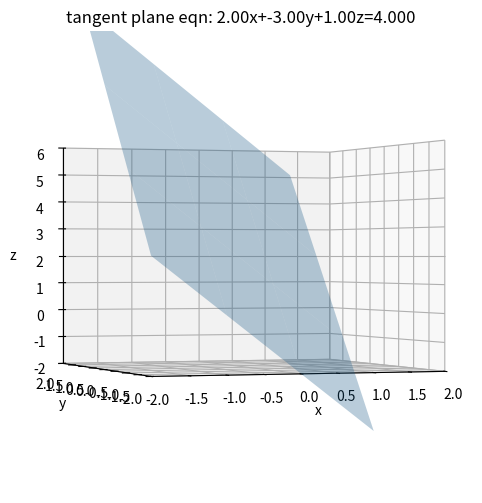
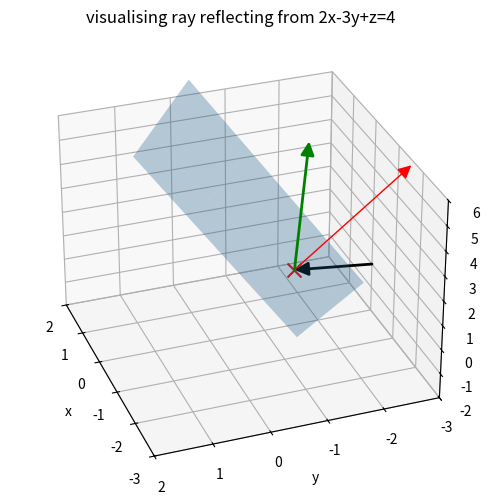
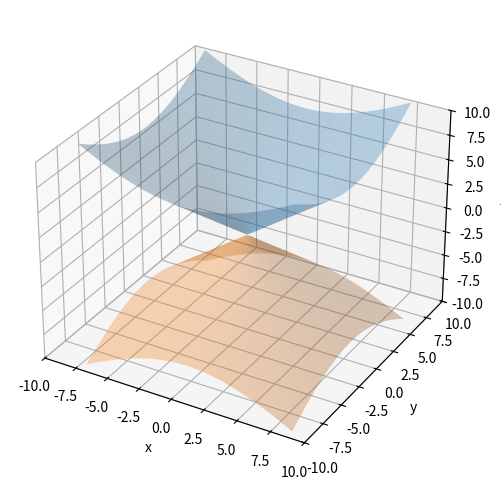
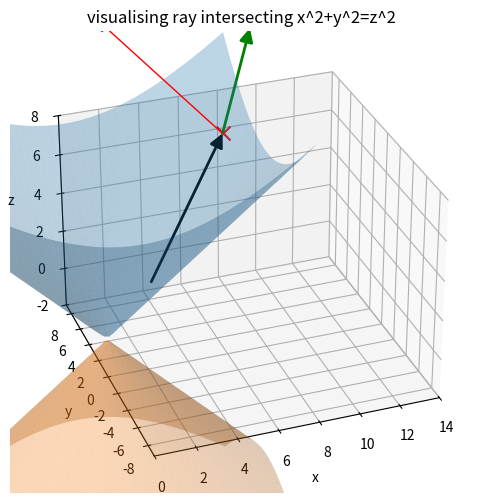

Reproduce these figures in Python, in order.
#!/usr/bin/env python
# coding: utf-8

# # Ray reflection
# 
# On this course so far, we have learned how to examine a range of surfaces (standard mathematical objects like planes spheres and cones; surface patches; 2D boxes; 3D parallelogram plane segments and triangular plane segments). We have also learned how to detect intersections between rays and these objects (and calculate normals at any intersection locations).
# 
# Now we will consider ray behaviour **after** intersecting an object. In this workbook we will review how to calculate the path of a ray which **reflects** off an object.
# 

# In[1]:


## Libraries
get_ipython().run_line_magic('matplotlib', 'inline')
import numpy as np
import matplotlib.pyplot as plt
import sympy as sym
from matplotlib.patches import FancyArrowPatch
from mpl_toolkits.mplot3d import Axes3D, proj3d
from mpl_toolkits.mplot3d.art3d import Poly3DCollection


# 3D arrows will again prove useful:

# In[2]:


class Arrow3D(FancyArrowPatch):
    def __init__(self, xs, ys, zs, *args, **kwargs):
        super().__init__((0,0), (0,0), *args, **kwargs)
        self._verts3d = xs, ys, zs

    def do_3d_projection(self, renderer=None):
        xs3d, ys3d, zs3d = self._verts3d
        xs, ys, zs = proj3d.proj_transform(xs3d, ys3d, zs3d, self.axes.M)
        self.set_positions((xs[0],ys[0]),(xs[1],ys[1]))

        return np.min(zs)


# ## Background
# 
# In the lectures we saw that the path of a ray after intersecting an object could be determined by knowing the incident vector direction, ${\mathbf{\vec{u}}}$ and the normal vector to the surface at the point of intersection ${\mathbf{\vec{n}}}$. If these are known, the reflected ray would travel along the vector ${\mathbf{\vec{v}}}$, which can be calculated according to:
# 
# $$
# {\mathbf{\vec{v}}}={\mathbf{\vec{u}}}-2\left({{\mathbf{\vec{u}}}\cdot{\mathbf{\vec{n}}}}\right)\frac{{\mathbf{\vec{n}}}}{|{\mathbf{\vec{n}}}|^2}
# $$
# 
# To examine the implications of this formula, we'll use two examples. We'll create a simple example using reflection from a plane, then used a more complicated example from the lectures.
# 
# 

# In[3]:


def v(u,n):
    # reads in incident vector u and normal vector n
    # calculates v from reflection formula
    temp = 2 * u.dot(n) * n / np.linalg.norm(n) / np.linalg.norm(n)
    v = u - temp 
    return v


# This formula makes use of normals. In the lectures we also saw to use the gradient function $\nabla{\phi}$ to evaluate the normal to a scalar surface $\phi$. In case we use this in the examples, we'll first define a function which returns this quantity if we input a scalar function.

# In[4]:


x, y, z  = sym.Symbol('x'), sym.Symbol('y'), sym.Symbol('z')  #coordinates

def grad(phi):
    # gradient operator acting on scalar function phi(x,y,z)
    gradphi = [sym.diff(phi,x), sym.diff(phi,y), sym.diff(phi,z)]
    return gradphi


# ## Example 1: Reflection from a plane
# 
# **Determine the reflected ray equation for a ray incident upon the plane $2x-3y+z=4$ with equation**
# 
# $$
# \begin{align}
#     {\mathbf{\vec{r}}} &=
#           \begin{pmatrix}
#            0 \\           
#            3 \\
#            -3
#           \end{pmatrix} +t
#           \begin{pmatrix}
#            -1 \\
#            -3 \\
#            2
#          \end{pmatrix}
#   \end{align}
# $$
# 
# (this is a modified version of Example 1 from the lectures).
# 
# Our first step is going to be to visualise the plane and the ray:

# In[5]:


peqn = 2*x-3*y+1*z-4
pn = np.array(grad(peqn),dtype=np.float32)
d = -peqn.subs([(x, 0), (y, 0), (z, 0)])
tpeqn = "tangent plane eqn: {:.2f}x+{:.2f}y+{:.2f}z={:.3f}".format(pn[0],pn[1],pn[2],float(d))

xlim = -2,2
ylim = -2,2
zlim = -2,6
xx, yy = np.meshgrid(np.arange(*xlim), np.arange(*ylim))
zz = (d - pn[0] * xx - pn[1] * yy) / pn[2]
#zz[zz>6] = np.nan
#zz[zz<-2] = np.nan

# plot
fig, ax = plt.subplots(subplot_kw={"projection": "3d"}, figsize=(12,6))
ax.view_init(elev=0, azim=250, roll=0)
ax.set_xlim(*xlim)
ax.set_ylim(*ylim)
ax.set_zlim(*zlim)
ax.plot_surface(xx, yy, zz, alpha=0.3, label='tangent plane')
ax.title.set_text(tpeqn)
#ax.legend()
ax.set_xlabel("x")
ax.set_ylabel("y")
ax.set_zlabel("z")
plt.show()


# We have created our plane as expected (note that this type of plane is infinite in extent, and hence Python struggles to know how to plot this).
# 
# Now we should define the incident ray:

# In[6]:


#r = origin + t * v
r1_o = sym.Matrix([[0, -3, 0]])
r1v = sym.Matrix([[-1, 3, 2]])
t = sym.Symbol('t', positive=True) 
r1 = r1_o + t * r1v


# We now need to look for intersections. On paper, we would substitute the parametric form of the ray equation into the plane equation. We can do this in Python too

# In[7]:


# equate ray with cone, look for intersections
sols = sym.solve(peqn.subs([(x, r1[0]), (y, r1[1]), (z, r1[2])]),t)
valid_sols = [i for i in sols if i <= 1]
valid_sols.sort()
for i, val in enumerate(valid_sols) :
    print("intersection {} found at t={}".format(i+1,val.evalf()))
    
#convert intersections to useful datatypes
is1  = (r1.subs(t,sols[0].evalf()))
r1o  = np.array(r1_o.tolist()[0],dtype='float64')
is1a = np.array(is1.tolist()[0],dtype='float64')
print("intersection occurs at ({:0.3f},{:0.3f},{:0.3f})".format(is1a[0],is1a[1],is1a[2]))
r1vv  = np.array(r1v.tolist()[0],dtype='float64')
rr_o = sym.Matrix([is1a])


# Now that we have located the intersection point, we can use this as the origin for a new ray equation, generating the direction of this new ray using the subroutine we defined earlier `v(u,n)`:

# In[8]:


#construct ray equation for reflected ray:
rr = is1a + t * v(r1vv,pn)
print("reflected ray eq:")
print(rr)


# The reflected ray equation obtained above looks good; the vector direction matches that determined in Example 1 in the lectures.
# 
# Can we visually confirm that the reflected ray is travelling in the correct direction?

# In[9]:


fig, ax = plt.subplots(subplot_kw={"projection": "3d"}, figsize=(12,6))
ax.view_init(elev=30, azim=160, roll=0)
ax.set_zlim(-2,6)
ax.set_ylim(-3,2)
ax.set_xlim(-3,2)
ax.plot_surface(xx, yy, zz, alpha=0.3, label='positive cone')
ax.scatter(is1a[0],is1a[1],is1a[2], c='r', marker='x', s=100) 
arrow_prop_dict = dict(mutation_scale=20, arrowstyle='-|>', color='k', shrinkA=0, shrinkB=0, linewidth=2)
a = Arrow3D([r1o[0], is1a[0]], [r1o[1], is1a[1]], [r1o[2], is1a[2]], **arrow_prop_dict)
ax.add_artist(a)
arrow_prop_dict = dict(mutation_scale=20, arrowstyle='-|>', color='r', shrinkA=0, shrinkB=0, linewidth=1)
b = Arrow3D([is1a[0], is1a[0]+pn[0]], [is1a[1], is1a[1]+pn[1]], [is1a[2], is1a[2]+pn[2]], **arrow_prop_dict)
ax.add_artist(b)
#to plot reflected ray, pick value of t to create end point for arrow
tep=1
ep = [float(rr[0].subs({t:tep})),float(rr[1].subs({t:tep})),float(rr[2].subs({t:tep}))]
arrow_prop_dict = dict(mutation_scale=20, arrowstyle='-|>', color='g', shrinkA=0, shrinkB=0, linewidth=2)
b = Arrow3D([is1a[0], ep[0]], [is1a[1], ep[1]], [is1a[2], ep[2]], **arrow_prop_dict)
ax.add_artist(b)
ax.title.set_text('visualising ray reflecting from 2x-3y+z=4')
ax.set_xlabel("x")
ax.set_ylabel("y")
ax.set_zlabel("z");


# In the above figure, we can see that the incident ray (blue) arrives at the plane (blue) at the intersection point we found (red cross). The normal at the point of intersection (red arrow) does look perpendicular to the plane. The reflected ray (green) also appears to be a reflection of the incident ray in the plane.
# 
# NB. be careful when plotting normals to planes using Python; subtle changes to minor quantities like plot axis ranges can make vectors appear to point in the wrong direction, which would solely be a plotting artefact and not a true error.
# 
# Thus we've seen that we can reflect objects from a simple plane. What about if we try more complex objects?

# ### Lecture Example 2
# **A ray is defined by its vector equation as $\vec{r}=2\vec{i}-\vec{j}+3\vec{k}+t\left(\vec{i}+\vec{j}+\vec{k}\right)$. Determine the point where it first intersects the surface of the cone $x^2+y^2=z^2$ and hence obtain the equation of the reflected ray from this surface.**
# 
# Lets begin by visualising the cone and the ray, using code recycled from the curves and surfaces workbook:

# In[10]:


xlim = -10,10
ylim = -10,10
zlim = -10,10

xrange2 = np.linspace(-8, 8, 100)
yrange2 = np.linspace(-8, 8, 100)
X2, Y2 = np.meshgrid(xrange2, yrange2)
#remember because z^2=x^2+y^2, z=+/-sqrt(x^2+y^2)
Z2 = np.sqrt(X2**2+Y2**2)

fig, ax = plt.subplots(subplot_kw={"projection": "3d"}, figsize=(12,6))
ax.set_xlim(*xlim)
ax.set_ylim(*ylim)
ax.set_zlim(*zlim)
ax.plot_surface(X2, Y2, Z2, alpha=0.3, label='positive cone')
ax.plot_surface(X2, Y2, -Z2, alpha=0.3, label='negative cone')
ax.set_xlabel("x")
ax.set_ylabel("y")
ax.set_zlabel("z")
plt.show()


# Lets now define a scalar function $\phi$ for the surface of this cone:

# In[11]:


cone = x**2+y**2-z**2
print(grad(cone))


# Once again, as shown above, we can use our `grad()` subroutine to calculate the gradient function for us.
# 
# Lets set up the rest of the problem, creating a ray, seeking intersection locations and 

# In[12]:


#setting up ray equation
r2_o = sym.Matrix([[2, -1, 3]])
r2v = sym.Matrix([[1, 1, 1]])
t = sym.Symbol('t', positive=True) 
r2 = r2_o + t * r2v

# equate ray with cone, look for intersections
sols = sym.solve(cone.subs([(x, r2[0]), (y, r2[1]), (z, r2[2])]),t)
valid_sols = [i for i in sols if i <= 1]
valid_sols.sort()
for i, val in enumerate(valid_sols) :
    print("intersection {} found at t={}".format(i+1,val.evalf()))
    
#convert intersections to useful datatypes
is2  = (r2.subs(t,sols[0].evalf()))
r2o  = np.array(r2_o.tolist()[0],dtype='float64')
is2a = np.array(is2.tolist()[0],dtype='float64')
print("intersection occurs at ({:0.3f},{:0.3f},{:0.3f})".format(is2a[0],is2a[1],is2a[2]))
print("--")
#calculate grad(phi) for cone at point of intersection
gc = grad(cone)
nx = float(gc[0].subs({x:is2a[0], y:is2a[1], z:is2a[2]}))
ny = float(gc[1].subs({x:is2a[0], y:is2a[1], z:is2a[2]}))
nz = float(gc[2].subs({x:is2a[0], y:is2a[1], z:is2a[2]}))
cn = np.array([nx,ny,nz],dtype=np.float32)

#set up ray equation for reflected ray
r2vv  = np.array(r2v.tolist()[0],dtype='float64')
rr2_o = sym.Matrix([is2a])
rr2 = is2a + t * v(r2vv,cn)
print("reflected ray eq:")
print(rr2)


# This reflected ray equation matches the one obtained in lectures.
# 
# Let's finally have a go at imaging this particular surface:

# In[13]:


fig, ax = plt.subplots(subplot_kw={"projection": "3d"}, figsize=(12,6))
ax.view_init(elev=30, azim=250, roll=0)
ax.set_xlim(-2,8)
ax.set_zlim(-2,8)
ax.set_xlim(0,14)
ax.plot_surface(X2, Y2, Z2, alpha=0.3, label='positive cone')
ax.plot_surface(X2, Y2, -Z2, alpha=0.3, label='negative cone')
ax.scatter(is2a[0],is2a[1],is2a[2], c='r', marker='x', s=100) 
arrow_prop_dict = dict(mutation_scale=20, arrowstyle='-|>', color='k', shrinkA=0, shrinkB=0, linewidth=2)
a = Arrow3D([r2o[0], is2a[0]], [r2o[1], is2a[1]], [r2o[2], is2a[2]], **arrow_prop_dict)
ax.add_artist(a)
arrow_prop_dict = dict(mutation_scale=20, arrowstyle='-|>', color='r', shrinkA=0, shrinkB=0, linewidth=1)
b = Arrow3D([is2a[0], is2a[0]-0.5*cn[0]], [is2a[1], is2a[1]-0.5*cn[1]], [is2a[2], is2a[2]-0.5*cn[2]], **arrow_prop_dict)
ax.add_artist(b)
tep2=3
ep2 = [float(rr2[0].subs({t:tep2})),float(rr2[1].subs({t:tep2})),float(rr2[2].subs({t:tep2}))]
arrow_prop_dict = dict(mutation_scale=20, arrowstyle='-|>', color='g', shrinkA=0, shrinkB=0, linewidth=2)
b = Arrow3D([is2a[0], ep2[0]], [is2a[1], ep2[1]], [is2a[2], ep2[2]], **arrow_prop_dict)
ax.add_artist(b)
ax.title.set_text('visualising ray intersecting x^2+y^2=z^2')
ax.set_xlabel("x")
ax.set_ylabel("y")
ax.set_zlabel("z");


# We can see from the above image that this is a tricky one to visualise and interpret. 
# 
# The incident ray actually begins above the blue surface, and intersects the cone as the surface curves upwards.
# 
# The normal (shown in red) shows that the ray has only glanced off the surface, meaning that the reflected ray vector (green) isn't strongly deflected from the original direction.
# 
# I recommend changing the viewing angle (and potentially playing with the plotting ranges of $x$, $y$ and $z$) to confirm that this is the correct result.

# ## Over to you
# The aim of this course is to familiarise and become an expert in the mathematics underpinning several common standard games tools and techniques. You should carry out the questions in the tutorial booklet **by hand** to practice this mathematics and prepare for the exam. However, particularly in this topic, the mathematics is not easily visualised; having completed the maths exercises, try and visualise some of the solutions you have created to verify the ray behaviour. 

# In[ ]:
